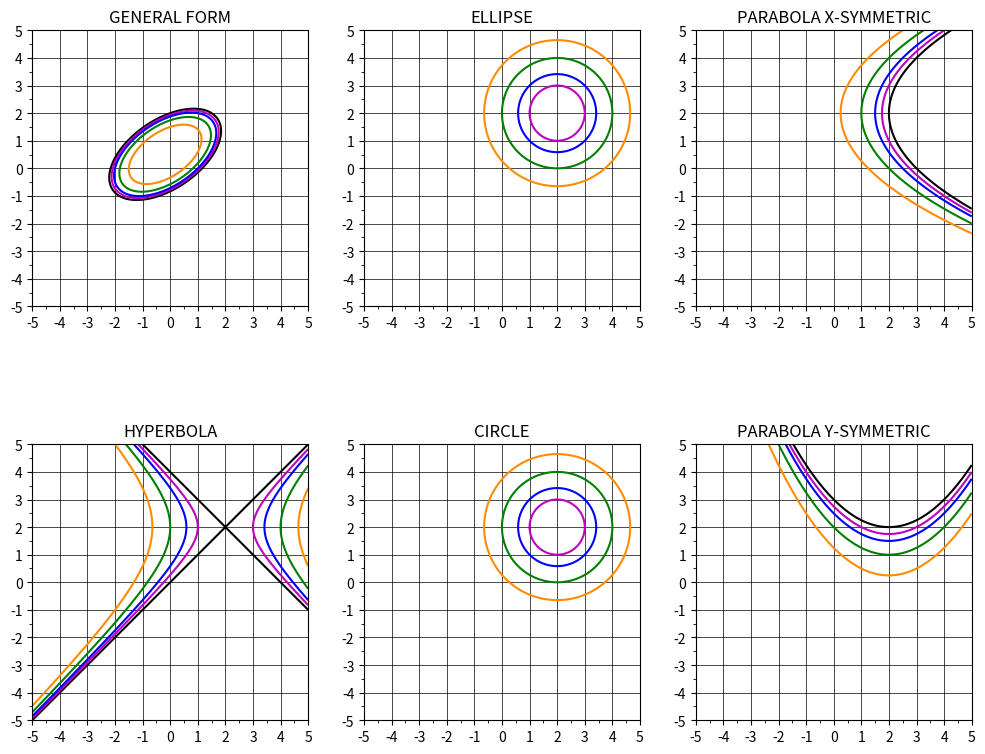

Write the Python code that produced this figure.
#### SECTION 1.3 page 15 to 16

##Auxiliary information from
#https://en.wikipedia.org/wiki/Conic_section
#Plot Conic sections from https://mmas.github.io/conics-matplotlib

import numpy as np
import matplotlib as mpl
import matplotlib.pyplot as plt

mpl.rcParams['lines.color'] = 'b'
mpl.rcParams['axes.prop_cycle'] = mpl.cycler('color', ['k'])
mpl.rcParams["figure.edgecolor"] ='k'
mpl.rcParams["figure.figsize"] = [2*6.4, 1.4*6.4]


fig, SP = plt.subplots(2, 3)

fig.subplots_adjust(hspace = 0.5, wspace = 0.01)

SPcpa = np.array(SP)
for i, spcp in enumerate(SPcpa.reshape(-1)):
  spcp.xaxis.set_major_locator(plt.MultipleLocator(1))
  spcp.yaxis.set_major_locator(plt.MultipleLocator(1))
  spcp.xaxis.set_minor_locator(plt.MultipleLocator(0.5))
  spcp.yaxis.set_minor_locator(plt.MultipleLocator(0.5))
  spcp.grid(color='k', linestyle='-', linewidth=0.5)
  spcp.axis('equal')
  spcp.set_aspect('equal', 'box')


x = np.linspace(-5, 5, 400)
y = np.linspace(-5, 5, 400)
x, y = np.meshgrid(x, y)


AC, BC , CC, DC, EC, FC = -4, -6, 5, -4, 7, 10
#assert CC**2 - 4*AC*BC == 0

a = 1
b = 1
alpha = 2
beta = 2

levels = [0,1,2,4,7]
Mcolors=['k','m','b', 'g','darkorange']


## CONIC SECTIONS GENERAL AND GENERIC EXAMPLE FORMS

SP[0,0].contour(x, y,(AC*(x**2) + BC*(y**2) + CC*(x*y) + + DC*x + EC*y + FC), levels, colors = Mcolors)
SP[0,0].set_title('GENERAL FORM')

SP[0,1].contour(x, y,(x-alpha)**2/a**2 + (y-beta)**2/b**2, levels, colors=Mcolors)
SP[0,1].set_title('ELLIPSE')

SP[0,2].contour(x, y,(y-beta)**2 - 4*a*(x-alpha), levels, colors=Mcolors)
SP[0,2].set_title('PARABOLA X-SYMMETRIC')

SP[1,0].contour(x, y,(x-alpha)**2/a**2 - (y-beta)**2/b**2, levels, colors=Mcolors)
SP[1,0].set_title('HYPERBOLA')

SP[1,1].contour(x, y,(x-alpha)**2 + (y-beta)**2, levels, colors=Mcolors)
SP[1,1].set_title('CIRCLE')

SP[1,2].contour(x, y,(x-alpha)**2 - 4*a*(y-beta), levels, colors=Mcolors)
SP[1,2].set_title('PARABOLA Y-SYMMETRIC')


plt.show()
